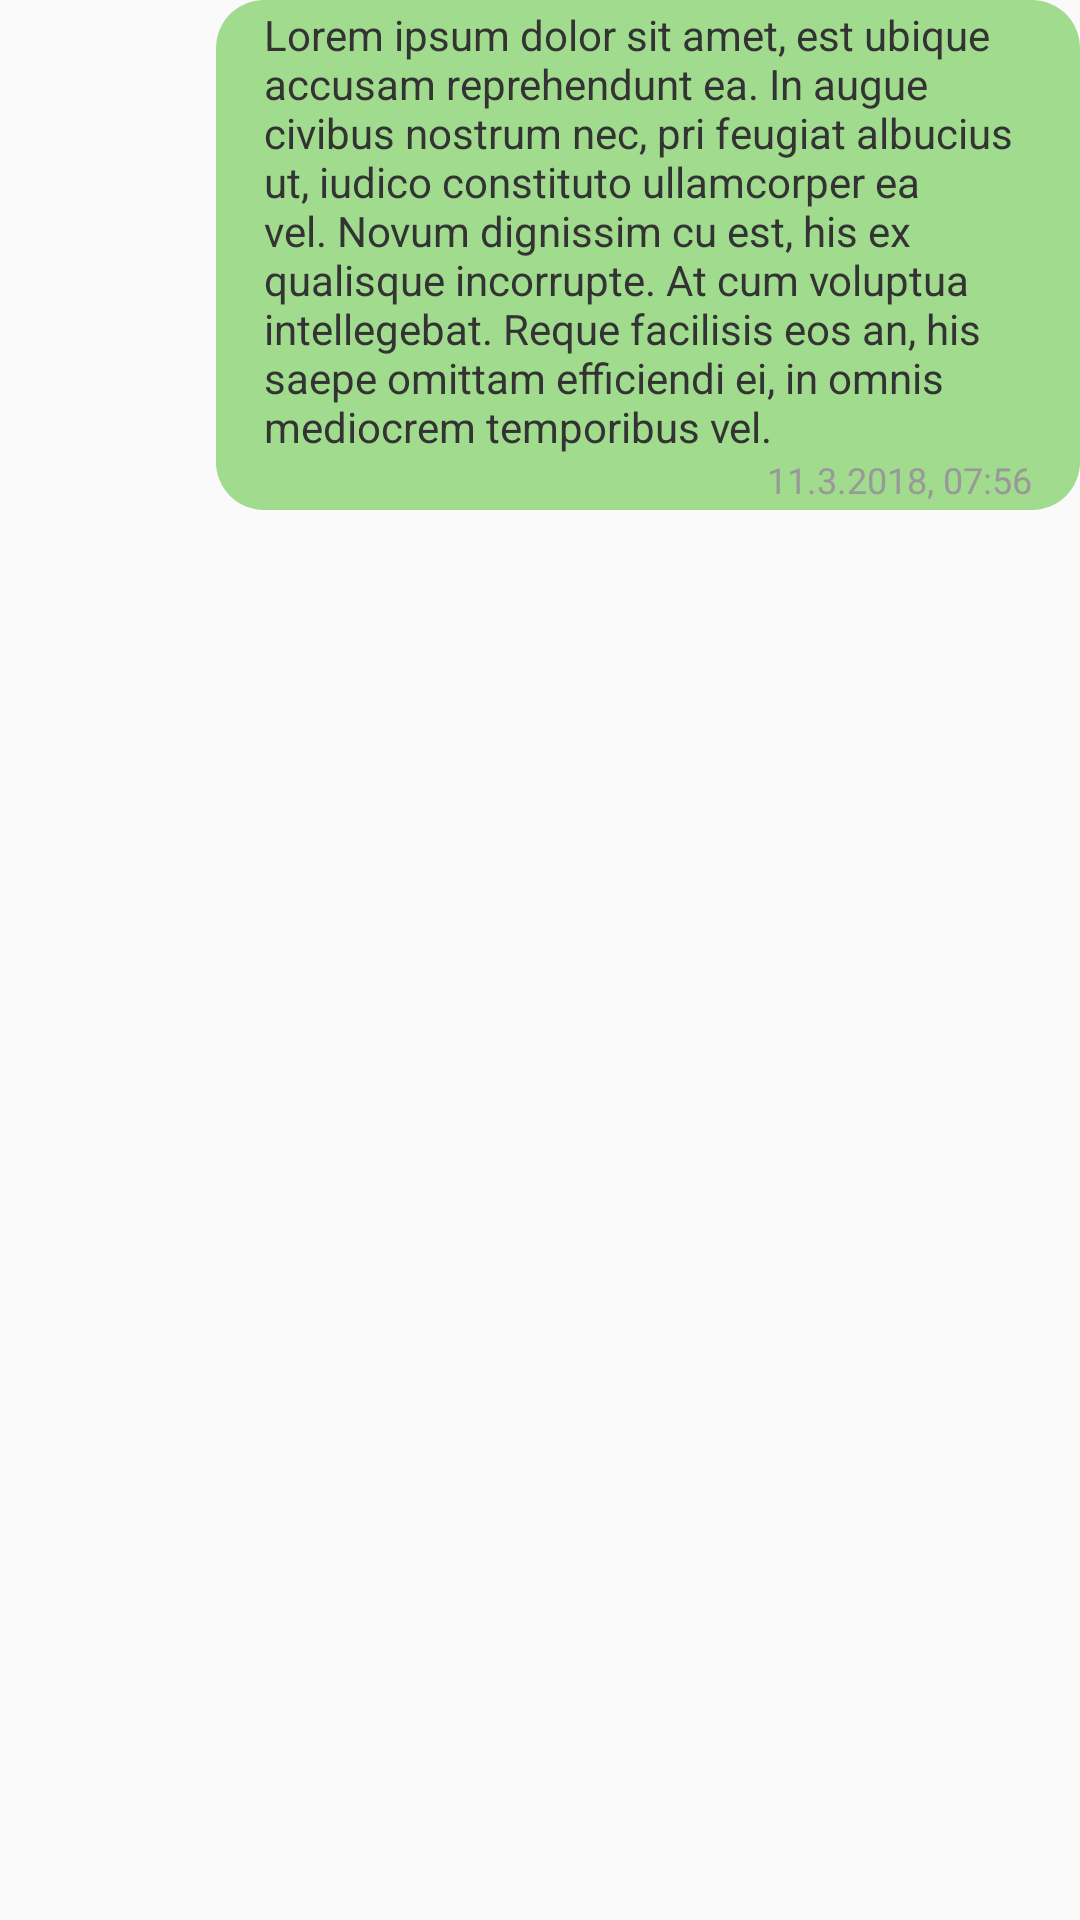

The Android layout XML behind this screen, and the referenced resources:
<!-- AndroidManifest.xml: application theme AppTheme.NoActionBar -->
<!-- res/layout/message_sent.xml -->
<?xml version="1.0" encoding="utf-8"?>
<LinearLayout xmlns:android="http://schemas.android.com/apk/res/android"
    android:layout_width="wrap_content"
    android:layout_height="wrap_content"
    android:layout_margin="@dimen/border"
    android:orientation="horizontal">

    <View
        android:layout_width="0dp"
        android:layout_height="0dp"
        android:layout_weight="1"/>

    <LinearLayout
        android:layout_width="wrap_content"
        android:layout_height="wrap_content"
        android:orientation="vertical"
        android:paddingLeft="@dimen/small_margin"
        android:paddingRight="@dimen/small_margin"
        android:paddingBottom="@dimen/border"
        android:paddingTop="@dimen/border"
        android:background="@drawable/bubble_message_sent">


        <TextView
            android:id="@+id/text_message_body_sent"
            android:text="@string/lorem_ipsum"
            android:layout_width="wrap_content"
            android:layout_height="wrap_content"
            android:maxWidth="@dimen/messageBoxWidth"
            android:textColor="@color/colorMessageText"
            android:layout_columnSpan="2"/>

        <TextView
            android:id="@+id/text_message_time_sent"
            android:layout_width="wrap_content"
            android:layout_height="wrap_content"
            android:text="@string/example_dateTime"
            android:textColor="@color/colorMessageTime"
            android:textSize="@dimen/fontSize_message"
            android:layout_gravity="right"/>


    </LinearLayout>

</LinearLayout>
<!-- resources referenced by this layout -->
<resources>
  <color name="colorMessageText">#333333</color>
  <color name="colorMessageTime">#999999</color>
  <dimen name="border">2dp</dimen>
  <dimen name="fontSize_message">12sp</dimen>
  <dimen name="messageBoxWidth">256dp</dimen>
  <dimen name="small_margin">16dp</dimen>
  <!-- drawable bubble_message_sent (drawable) -->
  <?xml version="1.0" encoding="utf-8"?>
  <shape xmlns:android="http://schemas.android.com/apk/res/android"
      android:shape="rectangle" >
      <corners
          android:radius="@dimen/messageBoxCornerRadius">
      </corners>
      <solid
          android:color="@color/colorSentMessage" >
      </solid>
  </shape>
  <string name="example_dateTime">11.3.2018, 07:56</string>
  <string name="lorem_ipsum">Lorem ipsum dolor sit amet, est ubique accusam reprehendunt ea. In augue civibus nostrum nec, pri feugiat albucius ut, iudico constituto ullamcorper ea vel. Novum dignissim cu est, his ex qualisque incorrupte. At cum voluptua intellegebat. Reque facilisis eos an, his saepe omittam efficiendi ei, in omnis mediocrem temporibus vel.</string>
  <style name="AppTheme.NoActionBar">
          <item name="windowActionBar">false</item>
          <item name="windowNoTitle">true</item>
      </style>
  <dimen name="messageBoxCornerRadius">16dp</dimen>
  <color name="colorSentMessage">#A0DB8E</color>
</resources>
